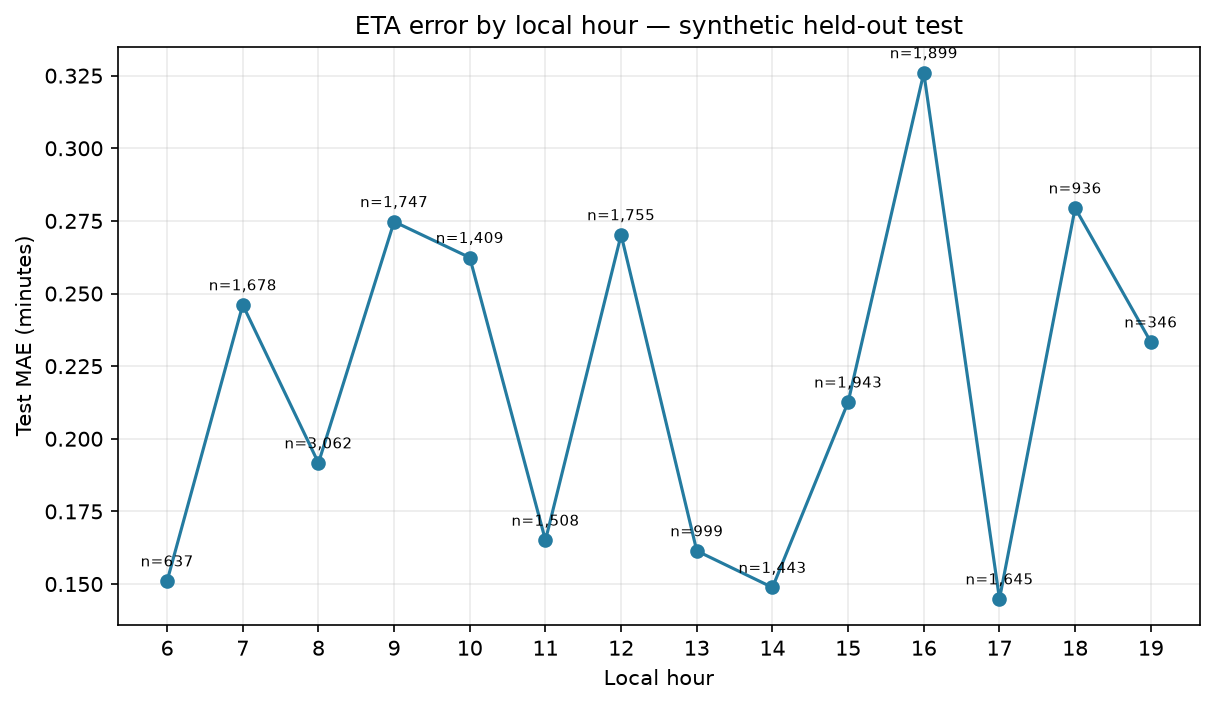

Source data for this figure (header and first rows):
hour_local, count, mae_min, median_absolute_error_min, p90_absolute_error_min, rmse_min, within_2min_pct
6, 637, 0.151, 0.08809, 0.3504, 0.2433, 100.0
7, 1678, 0.2461, 0.1017, 0.4519, 0.6411, 97.85
8, 3062, 0.1917, 0.09799, 0.3535, 0.5179, 99.15
9, 1747, 0.2747, 0.1162, 0.4589, 0.8711, 98.28
10, 1409, 0.2624, 0.1054, 0.4904, 0.7254, 98.23
11, 1508, 0.1651, 0.09781, 0.4076, 0.2607, 99.93
12, 1755, 0.2702, 0.09796, 0.3978, 0.9999, 98.23
13, 999, 0.1614, 0.09807, 0.3413, 0.2893, 99.7
14, 1443, 0.1488, 0.08998, 0.344, 0.2283, 99.93
15, 1943, 0.2126, 0.1099, 0.3951, 0.4886, 98.87
16, 1899, 0.326, 0.1258, 0.5685, 0.9353, 97.63
17, 1645, 0.1449, 0.09441, 0.3472, 0.2088, 100.0
18, 936, 0.2794, 0.09797, 0.4295, 0.9687, 97.97
19, 346, 0.2333, 0.1654, 0.5443, 0.3258, 100.0
